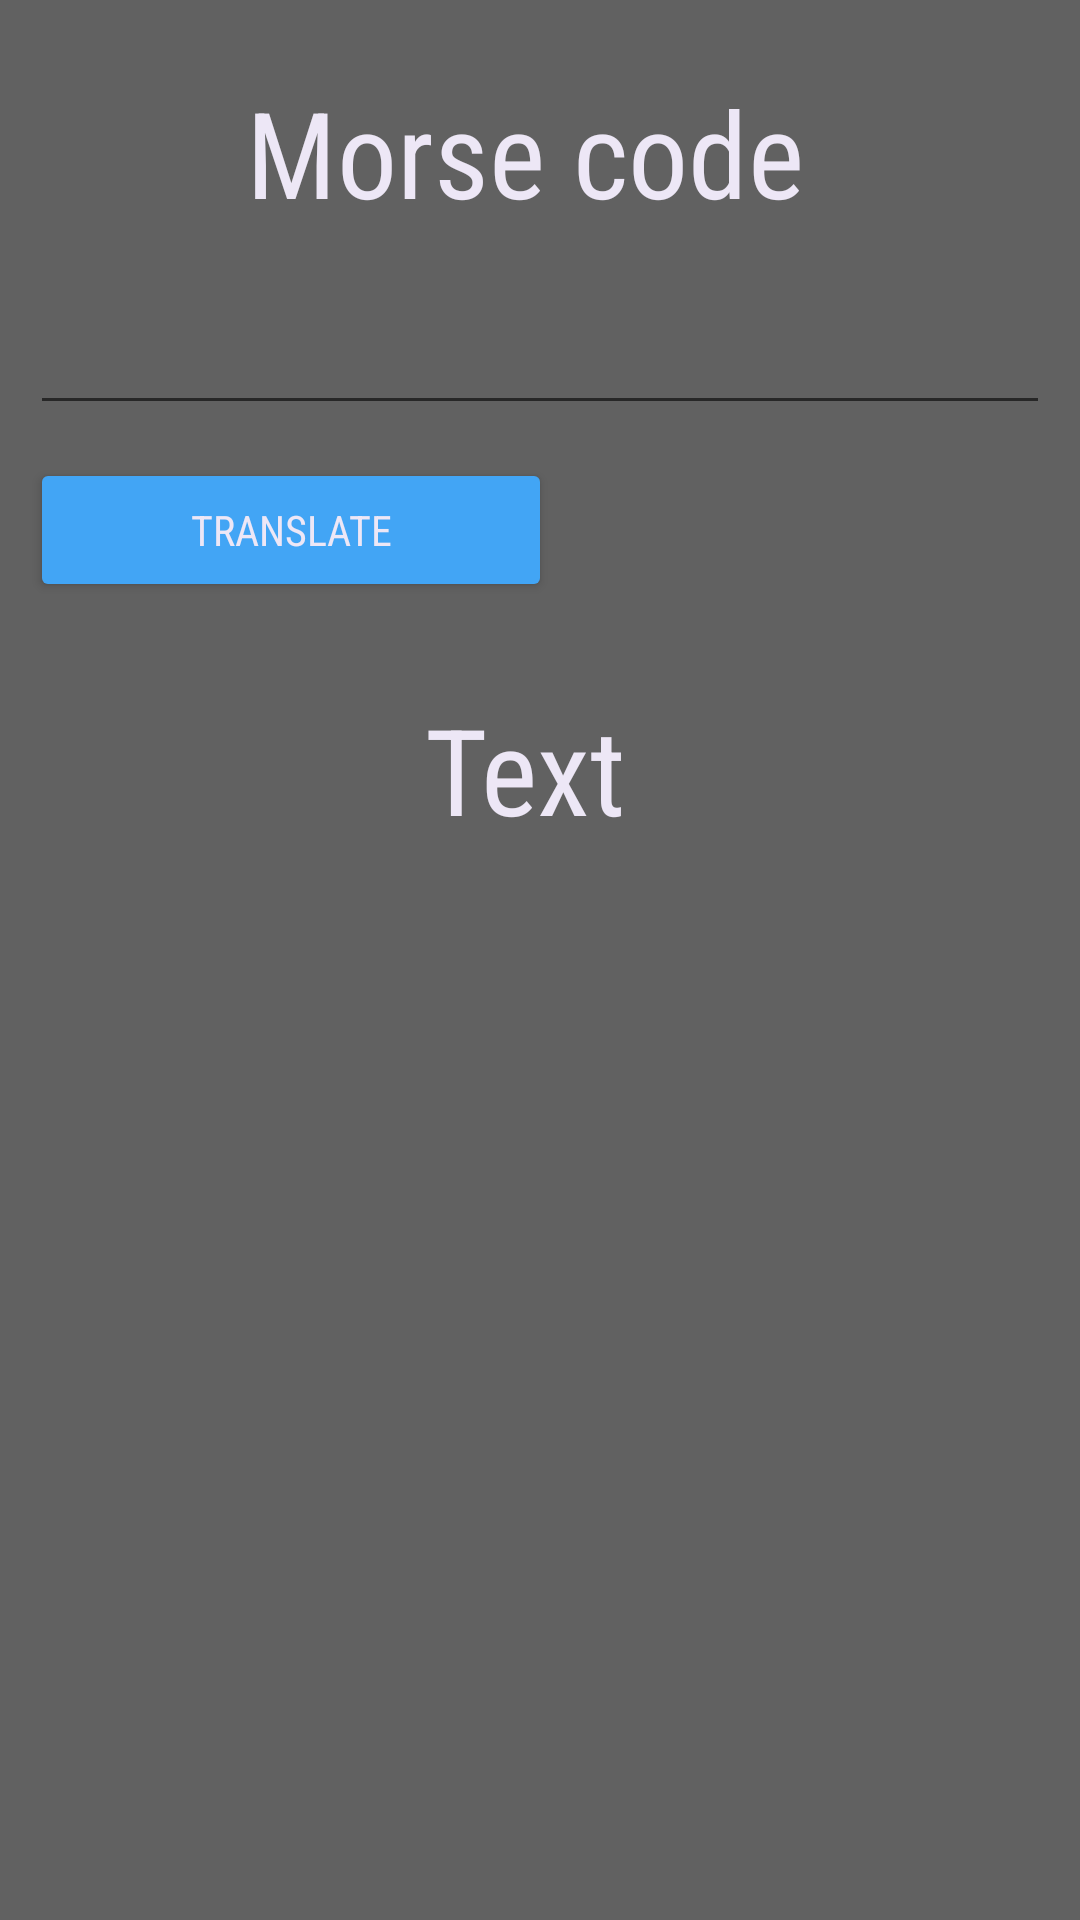

Android layout source for this screen:
<!-- AndroidManifest.xml: application theme customTheme -->
<!-- res/layout/activity_morse_to_english.xml -->
<?xml version="1.0" encoding="utf-8"?>
<ScrollView
    xmlns:mlns="http://schemas.android.com/apk/res-auto"
    xmlns:android="http://schemas.android.com/apk/res/android"
    xmlns:tools="http://schemas.android.com/tools"
    android:layout_height="match_parent"
    android:layout_width="match_parent"
    android:fillViewport="true">

<RelativeLayout
    android:layout_width="match_parent"
    android:layout_height="match_parent"
    tools:context="com.example.sibi.morsecode.MainActivity"
    android:orientation="vertical"
    android:weightSum="1"
    android:background="#616161">

    <TextView
        android:id="@+id/morse"
        android:layout_width="match_parent"
        android:layout_height="wrap_content"
        android:layout_marginLeft="10dp"
        android:layout_marginRight="10dp"
        android:fontFamily="sans-serif-condensed"
        android:text="Morse code"
        android:textAlignment="center"
        android:textSize="40sp"
        android:layout_weight="5"
        android:layout_marginTop="24dp"
        android:layout_alignEnd="@+id/morse_in" />
    <EditText
        android:id="@+id/morse_in"
        android:layout_width="match_parent"
        android:layout_height="wrap_content"
        android:ems="10"
        android:inputType="text"
        android:layout_weight="10"
        android:layout_marginLeft="10dp"
        android:layout_marginRight="10dp"
        android:layout_marginTop="23dp"
        android:layout_below="@+id/morse"
        android:textColor="#ede7f6"
        android:layout_centerHorizontal="true" />
    <Button
        android:id="@+id/buttonTrans"
        android:layout_width="174dp"
        android:layout_height="wrap_content"
        android:clickable="true"
        android:fontFamily="sans-serif-condensed"
        android:text="Translate"
        android:theme="@style/myButton"
        android:layout_marginTop="11dp"
        android:layout_weight="5"
        android:layout_below="@+id/morse_in"
        android:layout_alignStart="@+id/morse_in" />


    <TextView
        android:id="@+id/text"
        android:layout_width="match_parent"
        android:layout_height="wrap_content"
        android:text="Text"
        android:textAlignment="center"
        android:textSize="40sp"
        android:fontFamily="sans-serif-condensed"
        android:layout_marginLeft="10dp"
        android:layout_marginRight="10dp"
        android:layout_marginTop="29dp"
        android:layout_below="@+id/buttonTrans"
        android:layout_alignEnd="@+id/morse_in"
        android:layout_alignParentStart="true"
        android:layout_weight="5" />

    <TextView
        android:id="@+id/text_out"
        android:layout_width="match_parent"
        android:layout_height="wrap_content"
        android:layout_weight="10"
        android:textSize="20sp"
        android:layout_marginLeft="10dp"
        android:layout_marginRight="10dp"
        android:layout_marginTop="18dp"
        android:layout_below="@+id/text" />


</RelativeLayout>
</ScrollView>
<!-- resources referenced by this layout -->
<resources>
  <style name="myButton" parent="Theme.AppCompat.Light">
          <item name="colorControlHighlight">@color/buttonPressed</item>
          <item name="colorButtonNormal">@color/button</item>
      </style>
  <style name="customTheme" parent="Theme.AppCompat.Light.DarkActionBar">
          <item name="windowNoTitle">true</item>
          <item name="windowActionBar">false</item>
          <item name="colorPrimary">@color/colorPrimary</item>
          <item name="colorPrimaryDark">@color/colorPrimaryDark</item>
          <item name="colorAccent">@color/colorAccent</item>
          <item name="android:textColor">@color/colorText</item>
      </style>
  <color name="buttonPressed">#90caf9</color>
  <color name="button">#42a5f5</color>
  <color name="colorPrimary">#2196f3</color>
  <color name="colorPrimaryDark">#1976d2</color>
  <color name="colorAccent">#ede7f6</color>
  <color name="colorText">#ede7f6</color>
</resources>
